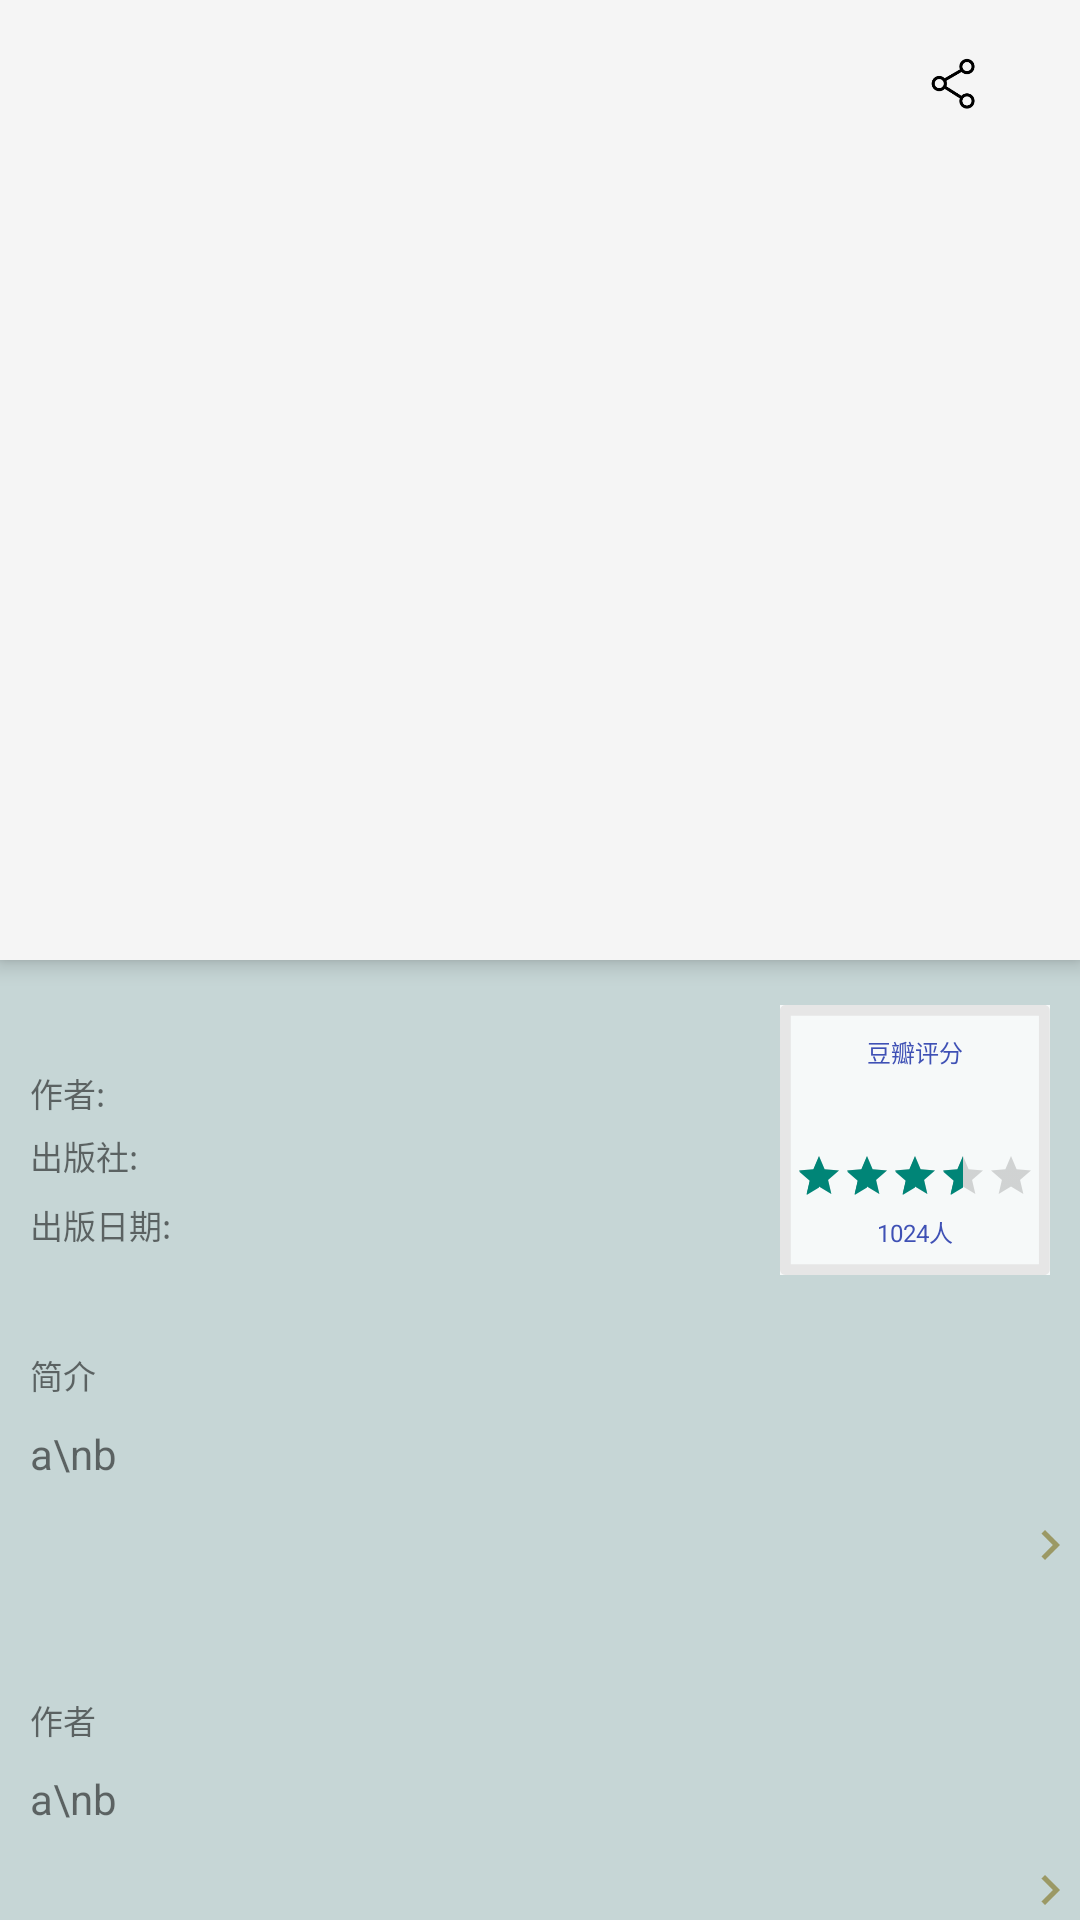

Produce the Android XML layout that renders to this screen, including the resource entries it uses.
<!-- AndroidManifest.xml: application theme Theme.AppCompat.Light.NoActionBar -->
<!-- res/layout/activity_artical.xml -->
<?xml version="1.0" encoding="utf-8"?>
<android.support.design.widget.CoordinatorLayout xmlns:android="http://schemas.android.com/apk/res/android"
    xmlns:app="http://schemas.android.com/apk/res-auto"
    android:layout_width="match_parent"
    android:layout_height="match_parent"
    android:background="#c6d6d6">

    <android.support.design.widget.AppBarLayout

        android:layout_width="match_parent"
        android:layout_height="320dp">

        <android.support.design.widget.CollapsingToolbarLayout
            android:id="@+id/collapsing_toolbar"
            android:layout_width="match_parent"
            android:layout_height="match_parent"
            app:layout_scrollFlags="scroll|enterAlways">


            <LinearLayout
                android:id="@+id/change_color"
                android:layout_width="match_parent"
                android:layout_height="320dp"
                android:orientation="vertical"
                app:layout_collapseMode="parallax">
                <android.support.v7.widget.Toolbar
                    android:id="@+id/toolbar"
                    android:layout_width="match_parent"
                    android:layout_height="?attr/actionBarSize">
                    <LinearLayout
                        android:layout_width="match_parent"
                        android:layout_height="match_parent">
                        <TextView
                            android:layout_width="0dp"
                            android:layout_height="wrap_content"
                            android:layout_weight="1"/>
                        <TextView
                            android:id="@+id/movieorbook"
                            android:layout_width="0dp"
                            android:layout_height="wrap_content"
                            android:layout_weight="1"
                            android:textSize="18sp"
                            android:layout_gravity="center"
                            android:gravity="left"/>
                        <ImageView
                            android:layout_weight="1"
                            android:layout_width="0dp"
                            android:scaleType="fitEnd"
                            android:layout_height="wrap_content"
                            android:src="@drawable/ic_share"
                            android:layout_marginRight="30dp"
                            android:layout_gravity="center_vertical"

                            />
                    </LinearLayout>
                </android.support.v7.widget.Toolbar>
                <ImageView
                    android:id="@+id/book_img"
                    android:layout_width="180dp"
                    android:layout_height="250dp"
                    android:layout_gravity="center"
                    android:layout_marginTop="5dp" />
            </LinearLayout>


        </android.support.design.widget.CollapsingToolbarLayout>
    </android.support.design.widget.AppBarLayout>

    <android.support.v4.widget.NestedScrollView
        android:layout_width="match_parent"
        android:layout_height="match_parent"
        android:background="#c6d6d6"
        app:layout_behavior="@string/appbar_scrolling_view_behavior">

        <LinearLayout
            android:layout_width="match_parent"
            android:layout_height="wrap_content"
            android:orientation="vertical">

            <LinearLayout
                android:layout_width="match_parent"
                android:layout_height="120dp">

                <LinearLayout
                    android:layout_width="200dp"
                    android:layout_height="wrap_content"
                    android:layout_marginLeft="10dp"
                    android:orientation="vertical">

                    <TextView
                        android:id="@+id/books_name"
                        android:layout_width="match_parent"
                        android:layout_height="25dp"
                        android:layout_marginTop="8dp"
                        android:gravity="center_vertical"
                        android:textSize="20sp"
                        android:textStyle="bold" />

                    <TextView
                        android:id="@+id/author"
                        android:layout_width="match_parent"
                        android:layout_height="wrap_content"
                        android:layout_marginTop="3dp"
                        android:gravity="center_vertical"
                        android:text="作者:"
                        android:textSize="11sp" />

                    <TextView
                        android:id="@+id/publisher"
                        android:layout_width="match_parent"
                        android:layout_height="20dp"
                        android:layout_marginTop="3dp"
                        android:gravity="center_vertical"
                        android:text="出版社:"
                        android:textSize="11sp" />

                    <TextView
                        android:id="@+id/publish_data"
                        android:layout_width="match_parent"
                        android:layout_height="20dp"
                        android:layout_marginTop="3dp"
                        android:gravity="center_vertical"
                        android:text="出版日期:"
                        android:textSize="11sp" />

                </LinearLayout>

                <FrameLayout
                    android:layout_width="90dp"
                    android:layout_height="90dp"
                    android:layout_gravity="center"
                    android:layout_marginLeft="50dp">

                    <ImageView
                        android:layout_width="match_parent"
                        android:layout_height="match_parent"
                        android:background="#f6f9f9"
                        android:src="@drawable/ic_button" />

                    <LinearLayout
                        android:layout_width="match_parent"
                        android:layout_height="match_parent"
                        android:layout_marginTop="8dp"
                        android:orientation="vertical">

                        <TextView
                            android:layout_width="40dp"
                            android:layout_height="15dp"
                            android:layout_gravity="center"
                            android:gravity="center"
                            android:text="豆瓣评分"
                            android:textColor="@color/colorPrimary"
                            android:textSize="8sp" />

                        <TextView
                            android:id="@+id/score"
                            android:layout_width="80dp"
                            android:layout_height="20dp"
                            android:layout_gravity="center"
                            android:layout_marginTop="3dp"
                            android:gravity="center"
                            android:textColor="#141a1a"
                            android:textStyle="bold" />

                        <RatingBar
                            android:id="@+id/stars"
                            style="?android:attr/ratingBarStyleSmall"
                            android:layout_width="wrap_content"
                            android:layout_height="wrap_content"
                            android:layout_gravity="center"
                            android:layout_margin="3dp"
                            android:numStars="5"
                            android:rating="3.4" />

                        <TextView
                            android:id="@+id/num_men"
                            android:layout_width="40dp"
                            android:layout_height="15dp"
                            android:layout_gravity="center"
                            android:gravity="center"
                            android:text="1024人"
                            android:textColor="@color/colorPrimary"
                            android:textSize="8sp" />
                    </LinearLayout>
                </FrameLayout>
            </LinearLayout>

            <TextView
                android:layout_width="match_parent"
                android:layout_height="20dp"
                android:layout_marginLeft="10dp"
                android:layout_marginTop="10dp"
                android:text="简介"
                android:textSize="11sp" />

            <LinearLayout
                android:id="@+id/more_summary"
                android:layout_width="match_parent"
                android:layout_height="80dp"
                android:layout_marginTop="5dp">

                <TextView
                    android:id="@+id/summary"
                    android:layout_width="300dp"
                    android:layout_height="95dp"
                    android:layout_marginLeft="10dp"
                    android:lines="4"
                    android:text="a\nb" />

                <ImageView

                    android:layout_width="20dp"
                    android:layout_height="20dp"
                    android:layout_gravity="center"
                    android:layout_marginLeft="30dp"
                    android:src="@drawable/ic_chevron_right_black_24dp" />
            </LinearLayout>

            <TextView
                android:layout_width="match_parent"
                android:layout_height="20dp"
                android:layout_marginLeft="10dp"
                android:layout_marginTop="10dp"
                android:text="作者"
                android:textSize="11sp" />

            <LinearLayout
                android:id="@+id/more_authorinfo"
                android:layout_width="match_parent"
                android:layout_height="80dp"
                android:layout_marginTop="5dp">

                <TextView
                    android:id="@+id/author_info"
                    android:layout_width="300dp"
                    android:layout_height="95dp"
                    android:layout_marginLeft="10dp"
                    android:lines="4"
                    android:text="a\nb" />

                <ImageView

                    android:layout_width="20dp"
                    android:layout_height="20dp"
                    android:layout_gravity="center"
                    android:layout_marginLeft="30dp"
                    android:src="@drawable/ic_chevron_right_black_24dp" />
            </LinearLayout>

            <TextView
                android:layout_width="match_parent"
                android:layout_height="20dp"
                android:layout_marginLeft="10dp"
                android:layout_marginTop="10dp"
                android:text="目录"
                android:textSize="11sp" />

            <LinearLayout
                android:id="@+id/more_catalog"
                android:layout_width="match_parent"
                android:layout_height="80dp"
                android:layout_marginTop="5dp">

                <TextView
                    android:id="@+id/catalog"
                    android:layout_width="300dp"
                    android:layout_height="95dp"
                    android:layout_marginLeft="10dp"
                    android:lines="4"
                    android:text="a\nb" />

                <ImageView

                    android:layout_width="20dp"
                    android:layout_height="20dp"
                    android:layout_gravity="center"
                    android:layout_marginLeft="30dp"
                    android:src="@drawable/ic_chevron_right_black_24dp" />
            </LinearLayout>

        </LinearLayout>
    </android.support.v4.widget.NestedScrollView>
</android.support.design.widget.CoordinatorLayout>
<!-- resources referenced by this layout -->
<resources>
  <color name="colorPrimary">#3F51B5</color>
  <!-- drawable ic_button (drawable) -->
  <vector xmlns:android="http://schemas.android.com/apk/res/android"
      android:width="24dp"
      android:height="24dp"
      android:viewportHeight="1024.0"
      android:viewportWidth="1025.0">
      <path
          android:fillColor="#e6e6e6"
          android:pathData="M18.6,0c-10.6,0.9 -18.8,9.8 -18.6,20.5L0,1003.5c-0.2,11.1 8.7,20.3 19.9,20.5C20.1,1024 20.3,1024 20.5,1024l983,0c11.1,0.2 20.3,-8.7 20.5,-19.9 0,-0.2 0,-0.4 0,-0.6L1024,20.5c0.2,-11.1 -8.7,-20.3 -19.9,-20.5 -0.2,0 -0.4,0 -0.6,0L658.6,0 20.5,0C19.8,0 19.2,0 18.6,0zM41,41l617.6,0L983,41 983,983 41,983 41,41z" />
  </vector>
  <!-- drawable ic_chevron_right_black_24dp (drawable) -->
  <vector xmlns:android="http://schemas.android.com/apk/res/android"
          android:width="24dp"
          android:height="24dp"
          android:viewportWidth="24.0"
          android:viewportHeight="24.0">
      <path
          android:fillColor="#9b9965"
          android:pathData="M10,6L8.59,7.41 13.17,12l-4.58,4.59L10,18l6,-6z"/>
  </vector>
  <!-- drawable ic_share (drawable) -->
  <vector android:height="24dp" android:viewportHeight="1024.0"
      android:viewportWidth="1024.0" android:width="24dp" xmlns:android="http://schemas.android.com/apk/res/android">
      <path android:fillColor="#FF000000" android:pathData="M696.1,372.8c60,0 108.8,-48.8 108.8,-108.8 0,-60 -48.8,-108.8 -108.8,-108.8 -60,0 -108.8,48.8 -108.8,108.8 0,14.1 2.9,27.5 7.8,39.9L379,429.2c-19.7,-19.9 -47,-32.2 -77.1,-32.2 -60,0 -108.8,48.8 -108.8,108.8 0,60 48.8,108.8 108.8,108.8 30.6,0 58.2,-12.8 78,-33.2l214.3,135.1c-4.1,11.5 -6.8,23.7 -6.8,36.6 0,60 48.8,108.8 108.8,108.8 60,0 108.8,-48.8 108.8,-108.8 0,-60 -48.8,-108.8 -108.8,-108.8 -31.2,0 -59.1,13.4 -79,34.5L403.4,544c4.5,-12 7.3,-24.7 7.3,-38.2 0,-13.9 -2.9,-27.1 -7.7,-39.4L619.3,340.9C638.9,360.6 666.1,372.8 696.1,372.8zM696.1,688.4c35.6,0 64.6,29 64.6,64.6 0,35.6 -29,64.6 -64.6,64.6 -35.6,0 -64.6,-29 -64.6,-64.6 0,-11.9 3.5,-22.9 9.1,-32.5 0.2,-0.2 0.4,-0.4 0.6,-0.7 0.3,-0.4 0.3,-0.8 0.5,-1.2C653,700.6 673.1,688.4 696.1,688.4zM301.9,570.4c-35.6,0 -64.6,-29 -64.6,-64.7 0,-35.6 29,-64.6 64.6,-64.6 21.1,0 39.7,10.3 51.5,26 0.3,0.7 0.3,1.4 0.7,2.1 1,1.8 2.3,3.4 3.7,4.8 5.4,9.4 8.7,20.2 8.7,31.8 0,12.7 -3.8,24.4 -10.1,34.4 -0.1,0.1 -0.1,0.1 -0.2,0.1 -0.1,0.1 -0.1,0.3 -0.2,0.4C344.5,558.6 324.6,570.4 301.9,570.4zM696.1,199.4c35.6,0 64.6,29 64.6,64.6 0,35.6 -29,64.6 -64.6,64.6 -35.6,0 -64.6,-29 -64.6,-64.6C631.4,228.4 660.4,199.4 696.1,199.4z"/>
  </vector>
</resources>
